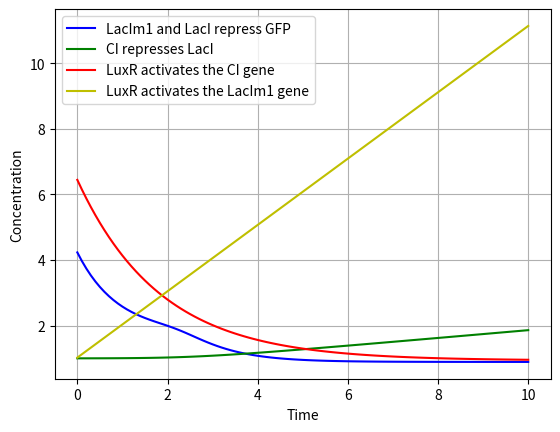

Here is the Python script that generated this plot:
import matplotlib.pyplot as plt
from scipy.integrate import odeint
import numpy as np

def R(t):
    return t / 100

def G_dt_pend(alpha_G, L, B_l, n_1, Lm1, B_l1, n_2, y_g, GFP):
    dydt = alpha_G / (1 + (L / B_l) ** n_1) + alpha_G / (1 + (Lm1 / B_l1) ** n_2) - y_g * GFP
    return dydt

def L_dt_pend(alpha_L, C, B_c, n_3, y_l, L):
    dydt = alpha_L / (1 + (C / B_c) ** n_3) - y_l * L
    return dydt

def C_dt_pend(alpha_C, Q_r, R, n_4, y_c, C):
    dydt = alpha_C / (1 + (Q_r / R) ** n_4) - y_c * C
    return dydt

def Lm1_dt_pend(alpha_Lm1, Q_r, R, n_5, y_l, Lm1):
    dydt = alpha_Lm1 / (1 + (Q_r / R) ** n_5) - y_l * Lm1
    return dydt

def equation_integration(y, t, alpha_G, B_l, n_1, B_l1, n_2, y_c,
                         alpha_L, B_c, n_3, y_l, alpha_C,
                         Q_r, R, n_4, alpha_Lm1, n_5, y_g):

    GFP, L, C, Lm1 = y
    return [G_dt_pend(alpha_G, L, B_l, n_1, Lm1, B_l1, n_2, y_g, GFP),
            L_dt_pend(alpha_L, C, B_c, n_3, y_l , L),
            C_dt_pend(alpha_C, Q_r, R, n_4, y_c , C),
            Lm1_dt_pend(alpha_Lm1, Q_r, R, n_5, y_l , Lm1)]

t = np.linspace(0, 10, 101)
GFP = 4.231
L = 1.0000000234241
C = 6.443452
Lm1 = 1.022313

y0 = [GFP, L, C, Lm1] 
Q_r = 0.0232312
alpha_G = 1
B_l = 15.03451
n_1 = 5.34501
B_l1 = 3.34501
n_2 = 12.5601
y_c = 0.54301
alpha_L = 0.12301
B_c = 2.23434501
n_3 = 4
alpha_C = 1.01231
Q_r = 0.5
R =0.5
n_4 = 1.04241
y_l =0
n_5 = 1.12311
alpha_Lm1 = 2.0232121
y_g = 1.1231231
sol = odeint(equation_integration, y0, t, args=(alpha_G, B_l, n_1, B_l1, n_2, y_c,
                         alpha_L, B_c, n_3, y_l, alpha_C,
                         Q_r, R, n_4, alpha_Lm1, n_5, y_g))


plt.plot(t, sol[:, 0], 'b', label = 'LacIm1 and LacI repress GFP')
plt.plot(t, sol[:, 1], 'g', label = 'CI represses LacI')
plt.plot(t, sol[:, 2], 'r', label = 'LuxR activates the CI gene')
plt.plot(t, sol[:, 3], 'y', label = 'LuxR activates the LacIm1 gene')
plt.legend(loc = 'best')
plt.xlabel('Time')
plt.ylabel('Concentration')
plt.grid()
plt.show()
